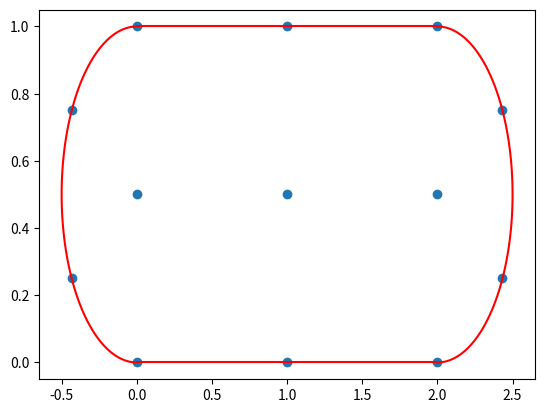
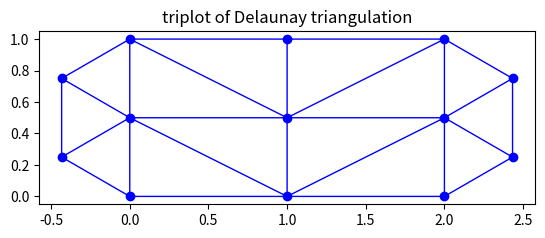

Write the Python code that produced these figures, in order.
import matplotlib.tri as tri
import matplotlib.pyplot as plt
import numpy as np

# First create the x and y coordinates of the points.
plt.plot((0,2),(0,0), 'r')
plt.plot((0,2),(1,1), 'r')
ang = np.linspace(-np.pi/2, np.pi/2, 100)
xright = 2 + 0.5*np.cos(ang)
yright = 0.5 + 0.5*np.sin(ang)
xleft = -0.5*np.cos(ang)
yleft = 0.5 + 0.5*np.sin(ang)
plt.plot(xright, yright, 'r')
plt.plot(xleft, yleft, 'r')

xgrid = [0,1,2]
ygrid = [0, 0.5, 1]
grid = np.meshgrid(xgrid, ygrid)
grid_x = np.append(grid[0], [0.5*np.cos(np.pi-np.pi/6), 0.5*np.cos(np.pi+np.pi/6), 2 + 0.5*np.cos(np.pi/6), 2 + 0.5*np.cos(np.pi/6) ])
grid_y = np.append(grid[1], [0.5 + 0.5*np.sin(np.pi-np.pi/6), 0.5 + 0.5*np.sin(np.pi+np.pi/6), 0.5 + 0.5*np.sin(np.pi/6), 0.5 - 0.5*np.sin(np.pi/6) ])
plt.scatter(grid_x, grid_y)

plt.show()


# Create the Triangulation; no triangles so Delaunay triangulation created.
triang = tri.Triangulation(grid_x, grid_y)

# Mask off unwanted triangles.

fig1, ax1 = plt.subplots()
ax1.set_aspect('equal')
ax1.triplot(triang, 'bo-', lw=1)
ax1.set_title('triplot of Delaunay triangulation')
plt.show()